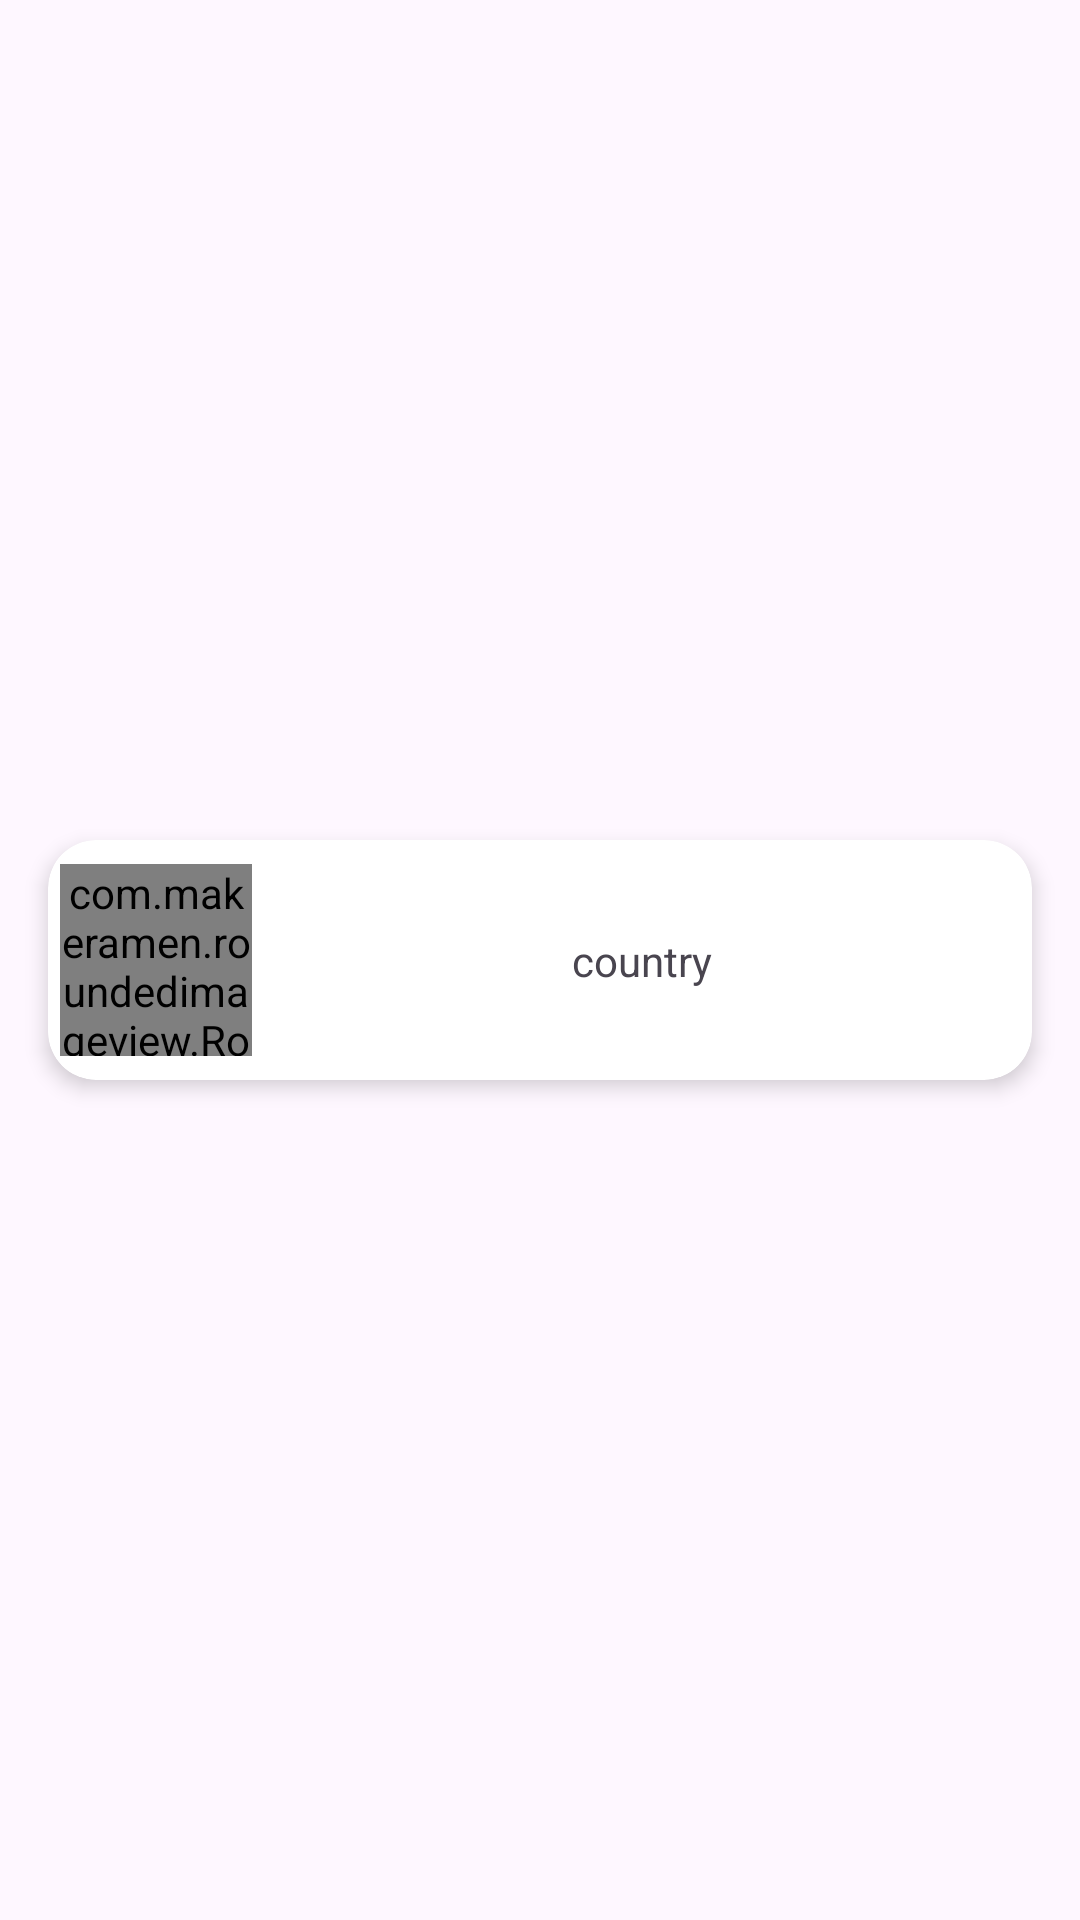

Android layout source for this screen:
<!-- AndroidManifest.xml: application theme Theme.FoodFusion -->
<!-- res/layout/search_by_country_item.xml -->
<?xml version="1.0" encoding="utf-8"?>
<androidx.constraintlayout.widget.ConstraintLayout xmlns:android="http://schemas.android.com/apk/res/android"
    xmlns:app="http://schemas.android.com/apk/res-auto"
    android:id="@+id/countryItemLayout"
    android:layout_width="wrap_content"
    android:layout_height="wrap_content"
    android:layout_margin="12dp"
    android:layout_marginTop="16dp">
    

    <androidx.cardview.widget.CardView
        android:id="@+id/cardView"
        android:layout_width="match_parent"
        android:layout_height="80dp"
        android:layout_marginHorizontal="16dp"
        android:layout_marginVertical="16dp"
        app:cardCornerRadius="16dp"
        app:cardElevation="4dp"
        app:cardMaxElevation="6dp"
        app:layout_constraintBottom_toBottomOf="parent"
        app:layout_constraintEnd_toEndOf="parent"
        app:layout_constraintStart_toStartOf="parent"
        app:layout_constraintTop_toTopOf="parent">

        <androidx.constraintlayout.widget.ConstraintLayout
            android:id="@+id/constraintLayoutFragmentHome"
            android:layout_width="match_parent"
            android:layout_height="match_parent">

            <com.makeramen.roundedimageview.RoundedImageView
                android:id="@+id/imgView"
                android:layout_width="64dp"
                android:layout_height="64dp"
                android:layout_marginStart="4dp"
                android:layout_marginTop="8dp"
                android:foregroundGravity="center"
                android:scaleType="fitXY"
                android:src="@drawable/molokhia"
                app:layout_constraintStart_toStartOf="parent"
                app:layout_constraintTop_toTopOf="parent"
                app:riv_corner_radius="16dp" />

            <TextView
                android:id="@+id/textViewCountrySearch"
                android:layout_width="80sp"
                android:layout_height="wrap_content"
                android:foregroundGravity="center"
                android:gravity="center"
                android:text="@string/country"
                android:textAlignment="center"
                app:layout_constraintBottom_toBottomOf="parent"
                app:layout_constraintEnd_toEndOf="parent"
                app:layout_constraintStart_toEndOf="@id/imgView"
                app:layout_constraintTop_toTopOf="parent" />


        </androidx.constraintlayout.widget.ConstraintLayout>
    </androidx.cardview.widget.CardView>

</androidx.constraintlayout.widget.ConstraintLayout>
<!-- resources referenced by this layout -->
<resources>
  <!-- drawable country_chip (drawable) -->
  <?xml version="1.0" encoding="utf-8"?>
  <shape xmlns:android="http://schemas.android.com/apk/res/android" android:shape="rectangle">
      <solid android:color="@color/white" />
      <corners android:radius="15dp" />
      <stroke android:width="1dp" android:color="@color/black" />
  </shape>
  <!-- drawable molokhia: jpg bitmap (drawable, 169191 bytes) -->
  <string name="country">country</string>
  <style name="Theme.FoodFusion" parent="Base.Theme.FoodFusion" />
  <color name="white">#FFFFFFFF</color>
  <color name="black">#FF000000</color>
  <style name="Base.Theme.FoodFusion" parent="Theme.Material3.DayNight.NoActionBar">
          
          
          <item name="colorPrimary">@color/green</item>
          <item name="colorPrimaryVariant">@color/background</item>
  
      </style>
  <color name="green">#32B768</color>
</resources>
